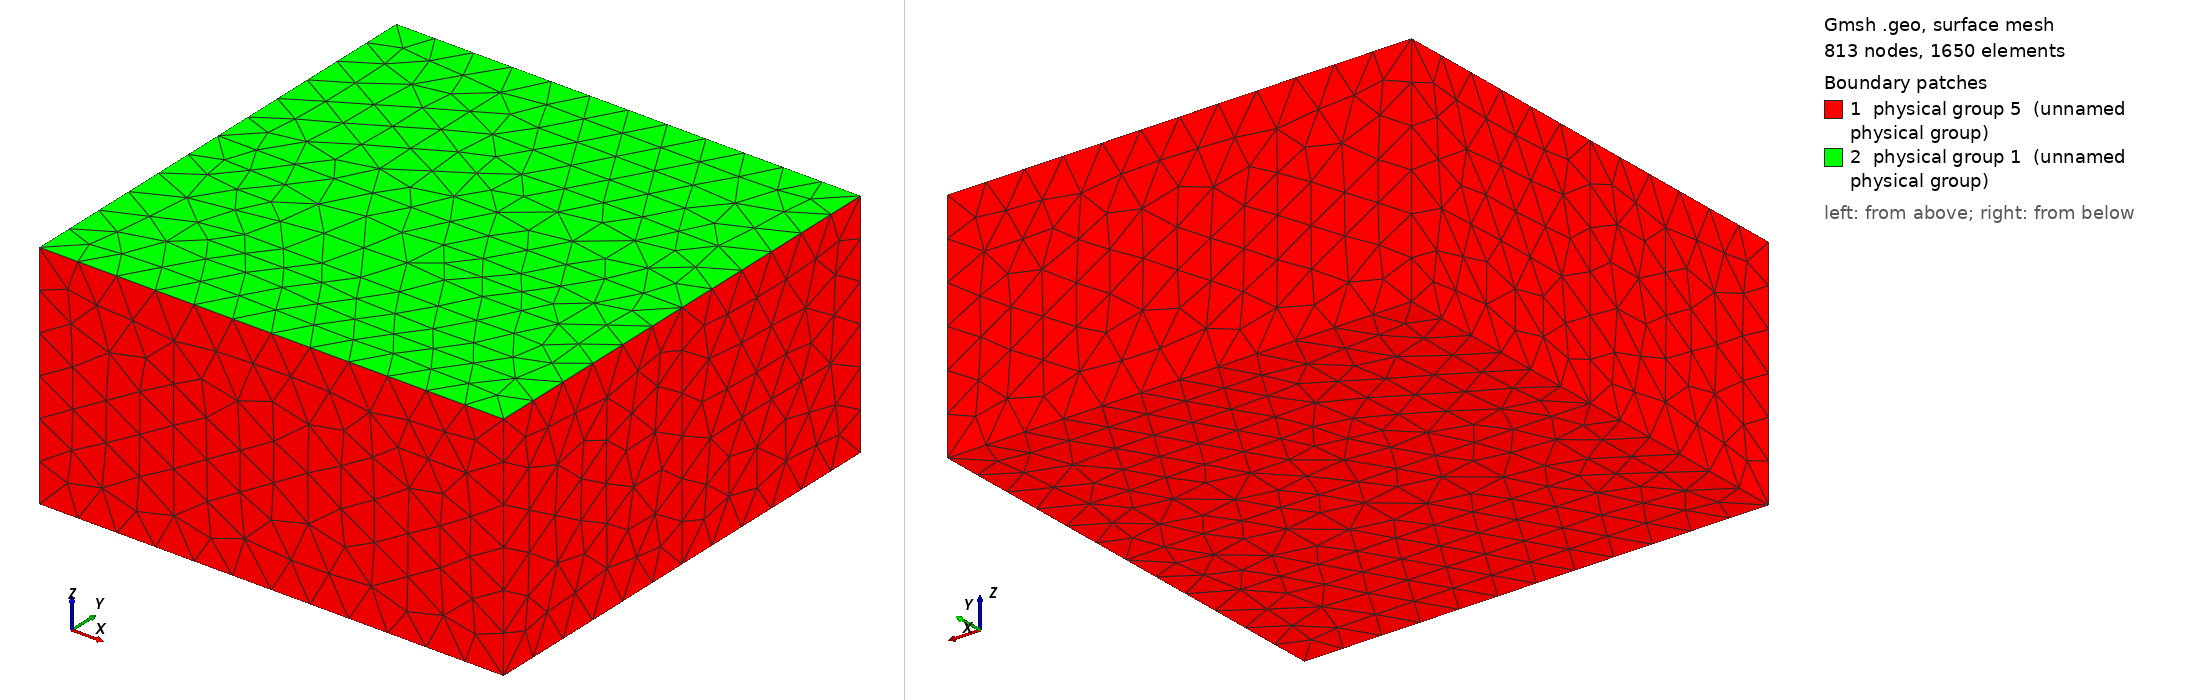

Gmsh geometry script, surface-meshed: 813 nodes, 1650 surface elements. Boundary patches (legend numbers): 1 physical group 5 (unnamed physical group), 2 physical group 1 (unnamed physical group). Left view from above one corner, right view from below the opposite corner. Legend entries are the model's physical surfaces. The drawing asked Gmsh for element sizes between 1% and 20% of the model's largest extent; the script's own settings can give other sizes.

=== tpv102_coarse.geo (drawn) ===
// SCEC TPV102 benchmark mesh — Coarse (h=2km, ~5k elements)
// Fault: 30km along-strike x 15km depth, centered at origin
// Domain: 60km x 60km x 30km (half-space)
//
// Coordinate convention (matching Tandem/SEAS-MFEM):
//   X = along-strike [-30, 30] km
//   Y = fault-normal [-30, 30] km
//   Z = depth [-30, 0] km (surface at Z=0)
//
// Boundary tags:
//   Physical Surface 1 = top (free surface, Z=0)
//   Physical Surface 3 = fault (Y=0, within fault extent)
//   Physical Surface 5 = far-field sides + bottom (absorbing)
//
// Usage:
//   gmsh -3 tpv102_coarse.geo -o tpv102_coarse.msh

DefineConstant[ res = {5, Min 0, Max 100, Name "Far-field resolution (km)"} ];
DefineConstant[ res_f = {2, Min 0, Max 100, Name "Fault resolution (km)"} ];

// Domain half-sizes (km)
Lx = 30;   // along-strike
Ly = 30;   // fault-normal
Lz = 30;   // depth

// Fault dimensions (km)
l_f = 30;  // along-strike extent
W_f = 15;  // depth extent

eps = 1e-3;

SetFactory("OpenCASCADE");

// Two half-volumes split at fault plane Y=0
Box(1) = {-Lx, -Ly, -Lz, 2*Lx, Ly, Lz};     // Y in [-Ly, 0]
Box(2) = {-Lx,   0, -Lz, 2*Lx, Ly, Lz};      // Y in [0, Ly]

// Fault surface at Y=0
fault = news;
Rectangle(fault) = {-l_f/2, 0, -W_f, l_f, W_f};
Rotate{ {1, 0, 0}, {0, 0, 0}, -Pi/2} { Surface{fault}; }

v() = BooleanFragments{ Volume{1,2}; Delete; }{ Surface{fault}; Delete; };

// Identify surfaces
fault() = Surface In BoundingBox{-l_f/2-eps, -eps, -W_f-eps, l_f/2+eps, eps, eps};
top() = Surface In BoundingBox{-Lx-eps, -Ly-eps, -eps, Lx+eps, Ly+eps, eps};
bottom() = Surface In BoundingBox{-Lx-eps, -Ly-eps, -Lz-eps, Lx+eps, Ly+eps, -Lz+eps};
absorbing() = Surface{:};
absorbing() -= top();
absorbing() -= fault();

// Mesh sizing
MeshSize{ PointsOf{Volume{:};} } = res;
MeshSize{ PointsOf{Surface{fault()};} } = res_f;

Mesh.MeshSizeExtendFromBoundary = 0;

Field[1] = Distance;
Field[1].SurfacesList = {fault()};
Field[2] = Threshold;
Field[2].InField = 1;
Field[2].SizeMin = res_f;
Field[2].SizeMax = res;
Field[2].DistMin = 0;
Field[2].DistMax = 20;  // grade over 20 km
Background Field = 2;

// Physical groups (Tandem convention)
Physical Surface(1) = {top()};              // free surface
Physical Surface(3) = {fault()};            // fault
Physical Surface(5) = {absorbing()};        // absorbing (sides + bottom)
Physical Volume(1) = {v()};

Mesh.MshFileVersion = 2.2;
